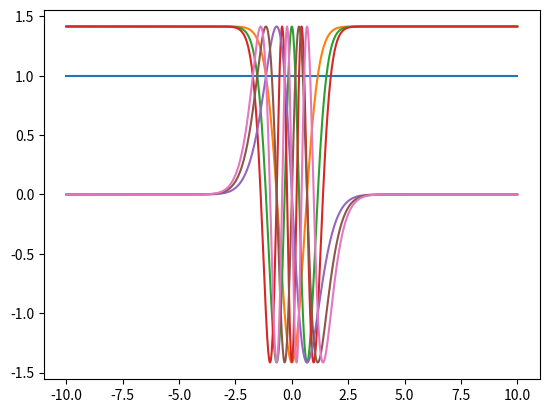

The script that saved this image:
# coding: utf-8
import numpy as np
from scipy.special import erf

Phi = lambda x: 0.5*(1 + erf(x/np.sqrt(2)))
    
def fourier_basis(dim, x, inverse_cdf=lambda x: x):
    assert x.ndim == 1
    x = inverse_cdf(x)
    assert np.all((0 <= x) & (x <= 1)), [x.min(), x.max()]
    z = np.ones((1,)+x.shape)
    nc = np.sqrt(2)                     # normalization constant
    fs = 2*np.pi*np.arange(1,dim//2+1)  # frequencies
    assert dim % 2 == 1
    if dim % 2 == 0:
        c = nc*np.cos(fs[:-1,None]*x[None,:])
    else:
        c = nc*np.cos(fs[:,None]*x[None,:])
    s = nc*np.sin(fs[:,None]*x[None,:])
    ret = np.concatenate([z,c,s], axis=0)
    assert ret.shape == (dim,) + x.shape
    return ret
    
if __name__=="__main__":
    import matplotlib.pyplot as plt
    xs = np.linspace(-10,10,1000)
    bs = fourier_basis(7, xs, Phi)
    for b in bs:
        plt.plot(xs, b)
    plt.show()
